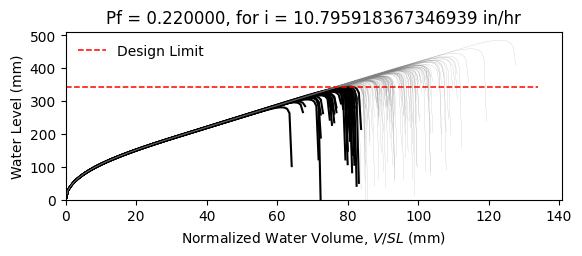

The table this chart was drawn from, first rows:
W12X19, L = 360.0 in, slope = 0.020833333333333332 in/in, dead load = 6.944444444444444e-05 kip/in…
zwlim AISC Appendix 2, zwlim DAMP, zwlim Proposed for ASCE 7, zwlim Neglect Ponding, dhnom Denver, dhnom New York, dhnom New Orleans, dh Denver, dh New York, dh New Orleans, dmax
11.37, 10.83, 9.945, 12.05, 1.824, 1.824, 1.824, 4.551, 4.551, 4.551, 15.61, Safe, 
11.37, 10.83, 9.945, 12.05, 1.824, 1.824, 1.824, 4.551, 4.551, 4.551, 13.78, Safe, 
11.37, 10.83, 9.945, 12.05, 1.824, 1.824, 1.824, 4.551, 4.551, 4.551, 13.37, Fail, 
11.37, 10.83, 9.945, 12.05, 1.824, 1.824, 1.824, 4.551, 4.551, 4.551, 15.62, Safe, 
11.37, 10.83, 9.945, 12.05, 1.824, 1.824, 1.824, 4.551, 4.551, 4.551, 12.98, Fail, 
11.37, 10.83, 9.945, 12.05, 1.824, 1.824, 1.824, 4.551, 4.551, 4.551, 19.12, Safe, 
11.37, 10.83, 9.945, 12.05, 1.824, 1.824, 1.824, 4.551, 4.551, 4.551, 14.52, Safe, 
11.37, 10.83, 9.945, 12.05, 1.824, 1.824, 1.824, 4.551, 4.551, 4.551, 13.22, Fail, 
11.37, 10.83, 9.945, 12.05, 1.824, 1.824, 1.824, 4.551, 4.551, 4.551, 15.2, Safe, 
11.37, 10.83, 9.945, 12.05, 1.824, 1.824, 1.824, 4.551, 4.551, 4.551, 14.29, Safe, 
11.37, 10.83, 9.945, 12.05, 1.824, 1.824, 1.824, 4.551, 4.551, 4.551, 12.56, Fail, 
11.37, 10.83, 9.945, 12.05, 1.824, 1.824, 1.824, 4.551, 4.551, 4.551, 12.2, Fail, 
11.37, 10.83, 9.945, 12.05, 1.824, 1.824, 1.824, 4.551, 4.551, 4.551, 15.44, Safe, 
11.37, 10.83, 9.945, 12.05, 1.824, 1.824, 1.824, 4.551, 4.551, 4.551, 13.52, Fail, 
11.37, 10.83, 9.945, 12.05, 1.824, 1.824, 1.824, 4.551, 4.551, 4.551, 15.56, Safe, 
11.37, 10.83, 9.945, 12.05, 1.824, 1.824, 1.824, 4.551, 4.551, 4.551, 14.22, Safe, 
11.37, 10.83, 9.945, 12.05, 1.824, 1.824, 1.824, 4.551, 4.551, 4.551, 14.68, Safe, 
11.37, 10.83, 9.945, 12.05, 1.824, 1.824, 1.824, 4.551, 4.551, 4.551, 16.08, Safe, 
11.37, 10.83, 9.945, 12.05, 1.824, 1.824, 1.824, 4.551, 4.551, 4.551, 13.23, Fail, 
11.37, 10.83, 9.945, 12.05, 1.824, 1.824, 1.824, 4.551, 4.551, 4.551, 13.94, Safe, 
11.37, 10.83, 9.945, 12.05, 1.824, 1.824, 1.824, 4.551, 4.551, 4.551, 13.1, Fail, 
11.37, 10.83, 9.945, 12.05, 1.824, 1.824, 1.824, 4.551, 4.551, 4.551, 15.49, Safe, 
11.37, 10.83, 9.945, 12.05, 1.824, 1.824, 1.824, 4.551, 4.551, 4.551, 15.89, Safe, 
11.37, 10.83, 9.945, 12.05, 1.824, 1.824, 1.824, 4.551, 4.551, 4.551, 14.39, Safe, 
11.37, 10.83, 9.945, 12.05, 1.824, 1.824, 1.824, 4.551, 4.551, 4.551, 13.86, Safe, 
11.37, 10.83, 9.945, 12.05, 1.824, 1.824, 1.824, 4.551, 4.551, 4.551, 12.25, Fail, 
11.37, 10.83, 9.945, 12.05, 1.824, 1.824, 1.824, 4.551, 4.551, 4.551, 15.18, Safe, 
11.37, 10.83, 9.945, 12.05, 1.824, 1.824, 1.824, 4.551, 4.551, 4.551, 14.77, Safe, 
11.37, 10.83, 9.945, 12.05, 1.824, 1.824, 1.824, 4.551, 4.551, 4.551, 13.29, Fail, 
11.37, 10.83, 9.945, 12.05, 1.824, 1.824, 1.824, 4.551, 4.551, 4.551, 16.5, Safe, 
11.37, 10.83, 9.945, 12.05, 1.824, 1.824, 1.824, 4.551, 4.551, 4.551, 14.8, Safe, 
11.37, 10.83, 9.945, 12.05, 1.824, 1.824, 1.824, 4.551, 4.551, 4.551, 15.1, Safe, 
11.37, 10.83, 9.945, 12.05, 1.824, 1.824, 1.824, 4.551, 4.551, 4.551, 13.65, Safe, 
11.37, 10.83, 9.945, 12.05, 1.824, 1.824, 1.824, 4.551, 4.551, 4.551, 16.14, Safe, 
11.37, 10.83, 9.945, 12.05, 1.824, 1.824, 1.824, 4.551, 4.551, 4.551, 15.36, Safe, 
11.37, 10.83, 9.945, 12.05, 1.824, 1.824, 1.824, 4.551, 4.551, 4.551, 13.23, Fail, 
11.37, 10.83, 9.945, 12.05, 1.824, 1.824, 1.824, 4.551, 4.551, 4.551, 14.82, Safe, 
11.37, 10.83, 9.945, 12.05, 1.824, 1.824, 1.824, 4.551, 4.551, 4.551, 15.17, Safe, 
11.37, 10.83, 9.945, 12.05, 1.824, 1.824, 1.824, 4.551, 4.551, 4.551, 15.81, Safe, 
11.37, 10.83, 9.945, 12.05, 1.824, 1.824, 1.824, 4.551, 4.551, 4.551, 12.7, Fail, 
11.37, 10.83, 9.945, 12.05, 1.824, 1.824, 1.824, 4.551, 4.551, 4.551, 16.22, Safe, 
11.37, 10.83, 9.945, 12.05, 1.824, 1.824, 1.824, 4.551, 4.551, 4.551, 13.73, Safe, 
11.37, 10.83, 9.945, 12.05, 1.824, 1.824, 1.824, 4.551, 4.551, 4.551, 14.27, Safe, 
11.37, 10.83, 9.945, 12.05, 1.824, 1.824, 1.824, 4.551, 4.551, 4.551, 14.08, Safe, 
11.37, 10.83, 9.945, 12.05, 1.824, 1.824, 1.824, 4.551, 4.551, 4.551, 15.87, Safe, 
11.37, 10.83, 9.945, 12.05, 1.824, 1.824, 1.824, 4.551, 4.551, 4.551, 12.58, Fail, 
11.37, 10.83, 9.945, 12.05, 1.824, 1.824, 1.824, 4.551, 4.551, 4.551, 14.57, Safe, 
11.37, 10.83, 9.945, 12.05, 1.824, 1.824, 1.824, 4.551, 4.551, 4.551, 13.56, Safe, 
11.37, 10.83, 9.945, 12.05, 1.824, 1.824, 1.824, 4.551, 4.551, 4.551, 14.59, Safe, 
11.37, 10.83, 9.945, 12.05, 1.824, 1.824, 1.824, 4.551, 4.551, 4.551, 13.32, Fail, 
11.37, 10.83, 9.945, 12.05, 1.824, 1.824, 1.824, 4.551, 4.551, 4.551, 15.47, Safe, 
11.37, 10.83, 9.945, 12.05, 1.824, 1.824, 1.824, 4.551, 4.551, 4.551, 11.76, Fail, 
11.37, 10.83, 9.945, 12.05, 1.824, 1.824, 1.824, 4.551, 4.551, 4.551, 14.66, Safe, 
11.37, 10.83, 9.945, 12.05, 1.824, 1.824, 1.824, 4.551, 4.551, 4.551, 13.64, Safe, 
11.37, 10.83, 9.945, 12.05, 1.824, 1.824, 1.824, 4.551, 4.551, 4.551, 16.54, Safe, 
11.37, 10.83, 9.945, 12.05, 1.824, 1.824, 1.824, 4.551, 4.551, 4.551, 13.44, Fail, 
11.37, 10.83, 9.945, 12.05, 1.824, 1.824, 1.824, 4.551, 4.551, 4.551, 14.29, Safe, 
11.37, 10.83, 9.945, 12.05, 1.824, 1.824, 1.824, 4.551, 4.551, 4.551, 13.47, Fail, 
11.37, 10.83, 9.945, 12.05, 1.824, 1.824, 1.824, 4.551, 4.551, 4.551, 12.39, Fail, 
... 142 more rows
